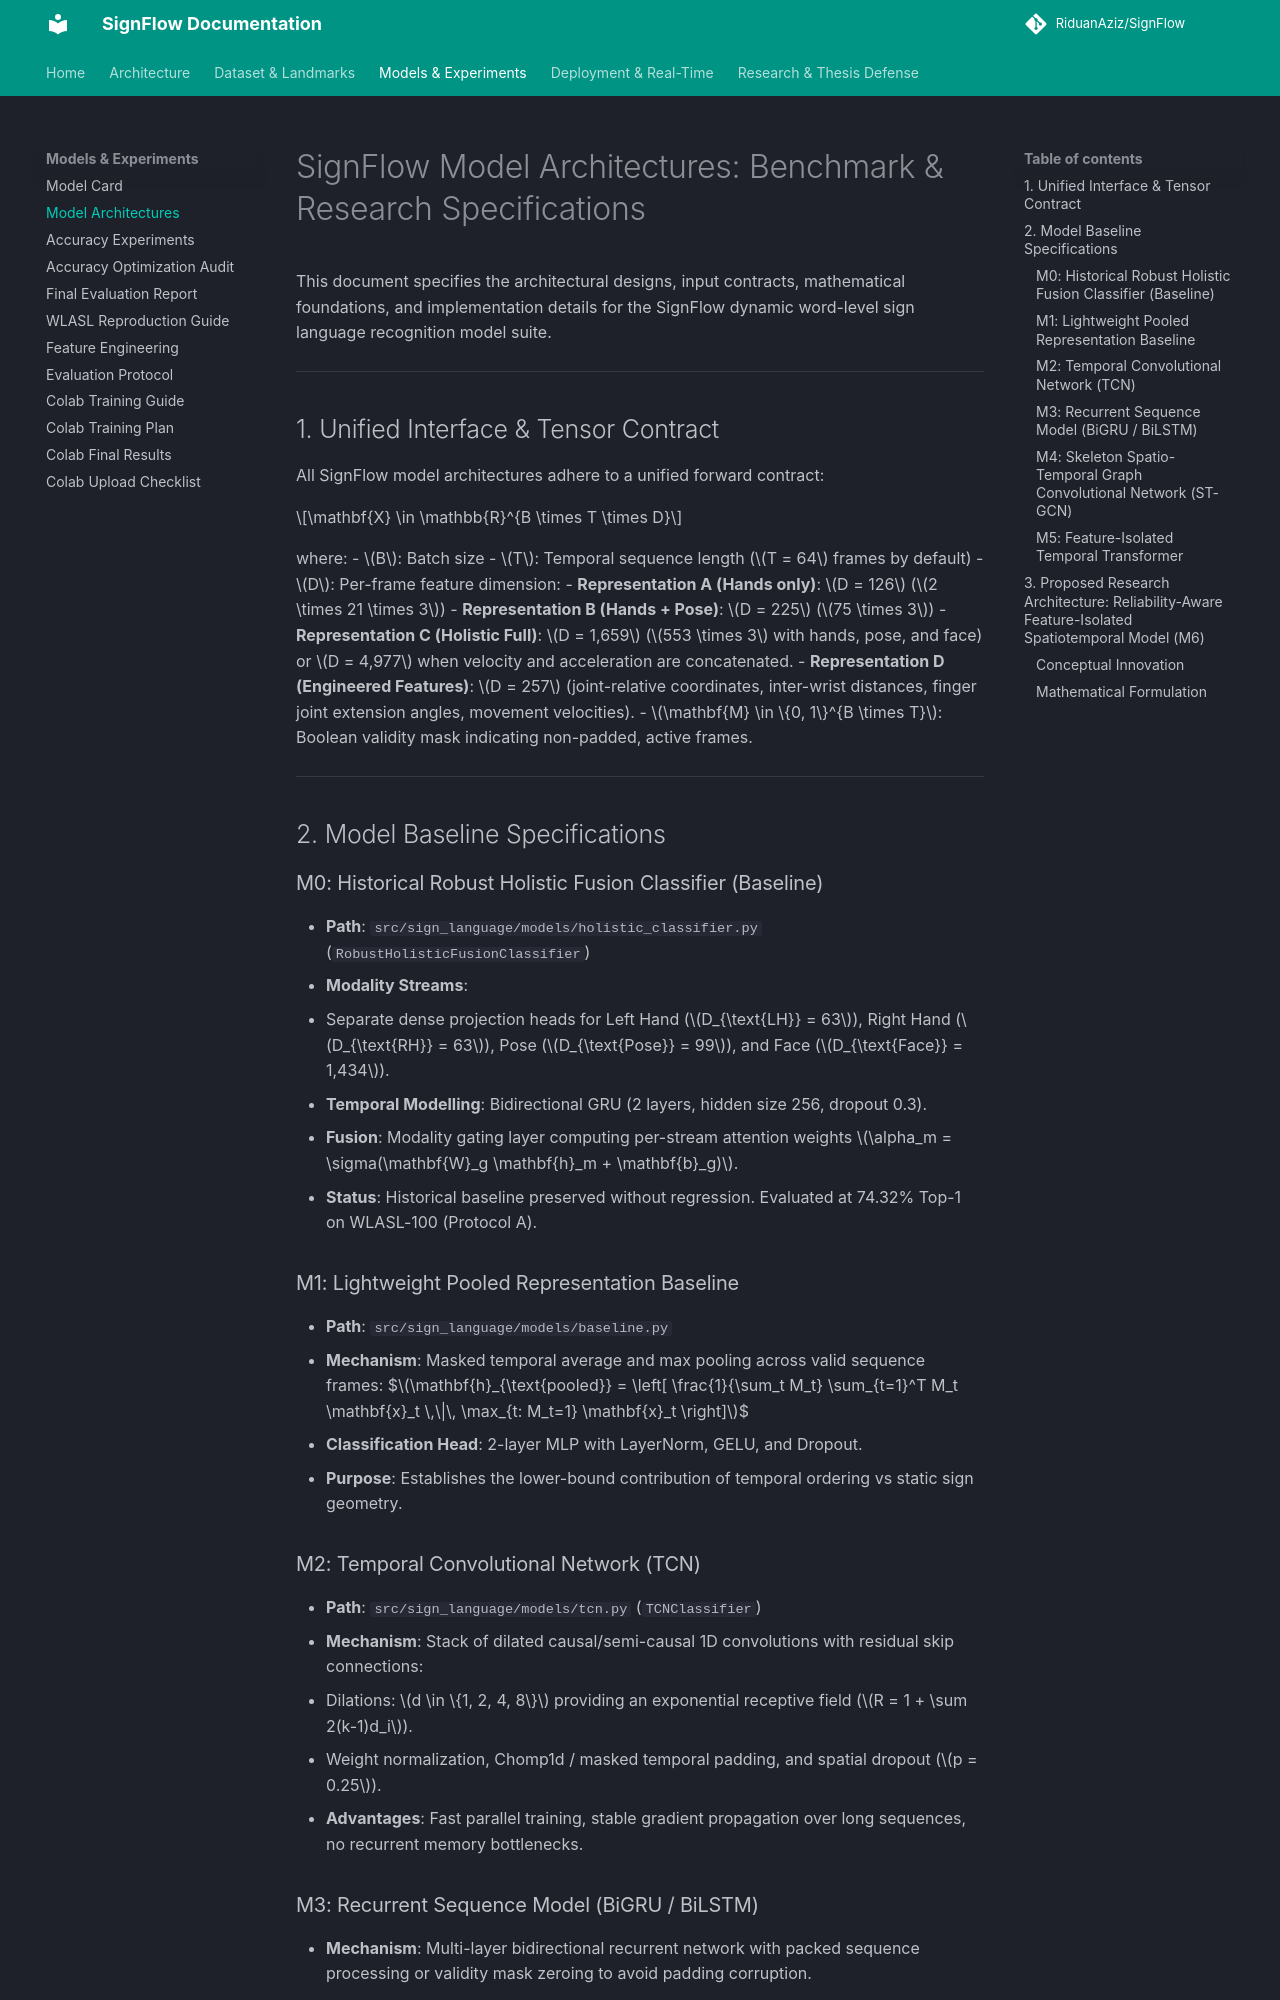

repository: RiduanAziz/Robust-Real-Time-Dynamic-Word-Level-American-Sign-Language-Recognition · page: research/MODEL_ARCHITECTURES/index.html · generator: mkdocs

# SignFlow Model Architectures: Benchmark & Research Specifications

This document specifies the architectural designs, input contracts, mathematical foundations, and implementation details for the SignFlow dynamic word-level sign language recognition model suite.

---

## 1. Unified Interface & Tensor Contract

All SignFlow model architectures adhere to a unified forward contract:

$$\mathbf{X} \in \mathbb{R}^{B \times T \times D}$$

where:
- $B$: Batch size
- $T$: Temporal sequence length ($T = 64$ frames by default)
- $D$: Per-frame feature dimension:
  - **Representation A (Hands only)**: $D = 126$ ($2 \times 21 \times 3$)
  - **Representation B (Hands + Pose)**: $D = 225$ ($75 \times 3$)
  - **Representation C (Holistic Full)**: $D = 1,659$ ($553 \times 3$ with hands, pose, and face) or $D = 4,977$ when velocity and acceleration are concatenated.
  - **Representation D (Engineered Features)**: $D = 257$ (joint-relative coordinates, inter-wrist distances, finger joint extension angles, movement velocities).
- $\mathbf{M} \in \{0, 1\}^{B \times T}$: Boolean validity mask indicating non-padded, active frames.

---

## 2. Model Baseline Specifications

### M0: Historical Robust Holistic Fusion Classifier (Baseline)
- **Path**: `src/sign_language/models/holistic_classifier.py` (`RobustHolisticFusionClassifier`)
- **Modality Streams**:
  - Separate dense projection heads for Left Hand ($D_{\text{LH}} = 63$), Right Hand ($D_{\text{RH}} = 63$), Pose ($D_{\text{Pose}} = 99$), and Face ($D_{\text{Face}} = 1,434$).
- **Temporal Modelling**: Bidirectional GRU (2 layers, hidden size 256, dropout 0.3).
- **Fusion**: Modality gating layer computing per-stream attention weights $\alpha_m = \sigma(\mathbf{W}_g \mathbf{h}_m + \mathbf{b}_g)$.
- **Status**: Historical baseline preserved without regression. Evaluated at 74.32% Top-1 on WLASL-100 (Protocol A).

### M1: Lightweight Pooled Representation Baseline
- **Path**: `src/sign_language/models/baseline.py`
- **Mechanism**: Masked temporal average and max pooling across valid sequence frames:
  $$\mathbf{h}_{\text{pooled}} = \left[ \frac{1}{\sum_t M_t} \sum_{t=1}^T M_t \mathbf{x}_t \,\|\, \max_{t: M_t=1} \mathbf{x}_t \right]$$
- **Classification Head**: 2-layer MLP with LayerNorm, GELU, and Dropout.
- **Purpose**: Establishes the lower-bound contribution of temporal ordering vs static sign geometry.

### M2: Temporal Convolutional Network (TCN)
- **Path**: `src/sign_language/models/tcn.py` (`TCNClassifier`)
- **Mechanism**: Stack of dilated causal/semi-causal 1D convolutions with residual skip connections:
  - Dilations: $d \in \{1, 2, 4, 8\}$ providing an exponential receptive field ($R = 1 + \sum 2(k-1)d_i$).
  - Weight normalization, Chomp1d / masked temporal padding, and spatial dropout ($p = 0.25$).
- **Advantages**: Fast parallel training, stable gradient propagation over long sequences, no recurrent memory bottlenecks.

### M3: Recurrent Sequence Model (BiGRU / BiLSTM)
- **Mechanism**: Multi-layer bidirectional recurrent network with packed sequence processing or validity mask zeroing to avoid padding corruption.
- **Pooling**: Attention-weighted temporal pooling over non-padded steps.

### M4: Skeleton Spatio-Temporal Graph Convolutional Network (ST-GCN)
- **Topology**: Anatomical adjacency matrix $\mathbf{A} \in \mathbb{R}^{V \times V}$ based on human skeletal kinematics (MediaPipe 21 hand joints + 33 pose joints).
- **Spatial Graph Convolution**:
  $$f_{\text{out}}(v_i) = \sum_{v_j \in B(v_i)} \frac{1}{Z_{i}(v_j)} f_{\text{in}}(v_j) \cdot \mathbf{W}(l(v_i, v_j))$$
- **Temporal Convolution**: 1D convolution across the temporal dimension for each skeleton node.
